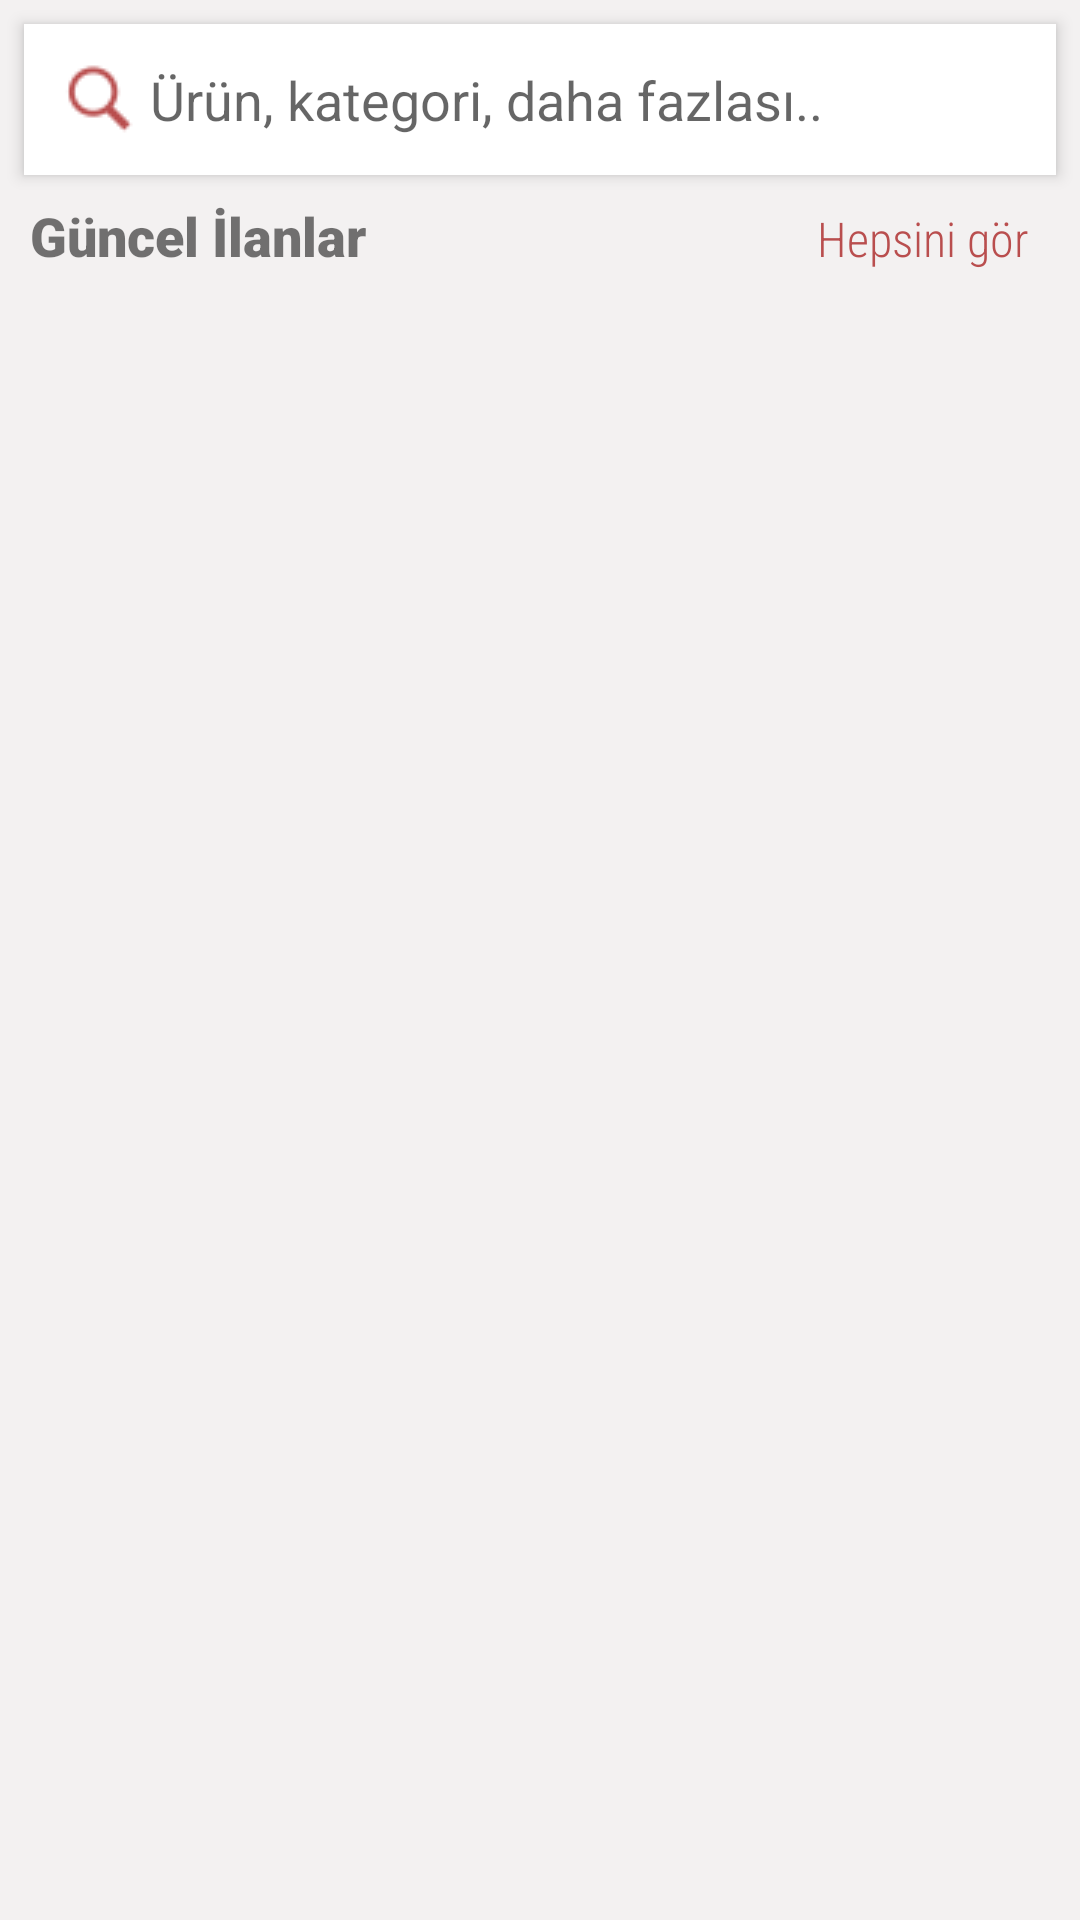

Produce the Android XML layout that renders to this screen, including the resource entries it uses.
<!-- AndroidManifest.xml: application theme Theme.ZanaatCaddesi -->
<!-- res/layout/fragment_home.xml -->
<?xml version="1.0" encoding="utf-8"?>
<LinearLayout xmlns:android="http://schemas.android.com/apk/res/android"
    xmlns:app="http://schemas.android.com/apk/res-auto"
    xmlns:tools="http://schemas.android.com/tools"
    android:layout_width="match_parent"
    android:layout_height="match_parent"
    android:orientation="vertical"
    android:background="#F3F1F1"
    tools:context=".ui.home.HomeFragment">

    <EditText
        android:id="@+id/search_box"
        android:layout_width="match_parent"
        android:layout_height="wrap_content"
        android:layout_margin="8dp"
        android:padding="13dp"
        android:background="@color/white"
        android:drawableLeft="@drawable/search"
        android:drawablePadding="5dp"
        android:hint="Ürün, kategori, daha fazlası.."
        android:elevation="3dp"/>

    <LinearLayout
        android:layout_width="match_parent"
        android:layout_height="wrap_content"
        android:orientation="horizontal"
        android:layout_marginLeft="10dp"
        android:layout_marginRight="10dp"
        android:weightSum="2">

        <TextView
            android:layout_width="0dp"
            android:layout_height="wrap_content"
            android:layout_weight="1"
            android:text="Güncel İlanlar"
            android:textSize="18sp"
            android:textStyle="bold"
            android:fontFamily="sans-serif-black"/>

        <TextView
            android:id="@+id/onecikanlar"
            android:layout_width="0dp"
            android:layout_height="wrap_content"
            android:layout_weight="1"
            android:text="Hepsini gör"
            android:textSize="16sp"
            android:textColor="@color/toprak"
            android:gravity="end"
            android:fontFamily="sans-serif-condensed-light"
            android:layout_marginRight="7dp"/>

    </LinearLayout>

    <androidx.recyclerview.widget.RecyclerView
        android:id="@+id/poprec"
        android:layout_width="match_parent"
        android:layout_height="wrap_content"
        android:layout_margin="5dp"
        android:orientation="vertical"
        app:layoutManager="androidx.recyclerview.widget.GridLayoutManager"
        app:spanCount="2" />

</LinearLayout>
<!-- resources referenced by this layout -->
<resources>
  <color name="toprak">#B94E4E</color>
  <color name="white">#FFFFFFFF</color>
  <!-- drawable search: png bitmap (drawable, 561 bytes) -->
  <style name="Theme.ZanaatCaddesi" parent="Theme.MaterialComponents.DayNight.NoActionBar">
          
          <item name="colorPrimary">@color/purple_500</item>
          <item name="colorPrimaryVariant">@color/purple_700</item>
          <item name="colorOnPrimary">@color/white</item>
          
          <item name="colorSecondary">@color/teal_200</item>
          <item name="colorSecondaryVariant">@color/teal_700</item>
          <item name="colorOnSecondary">@color/black</item>
          
          <item name="android:statusBarColor">?attr/colorPrimaryVariant</item>
          
      </style>
  <color name="purple_500">#FF6200EE</color>
  <color name="purple_700">#FF3700B3</color>
  <color name="teal_200">#FF03DAC5</color>
  <color name="teal_700">#FF018786</color>
  <color name="black">#FF000000</color>
</resources>
